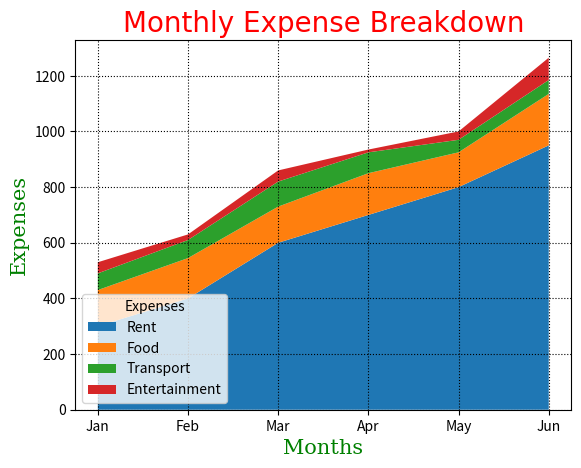

Python code for this plot:
# 📊 Stackplot Project 1: Monthly Expense Breakdown
# 🎯 Goal

# Show how different expense categories contribute to total monthly spending.

# 📁 Data Example
# 6–8 months
# Rent: [500, 500, 500, 500, 500, 500]
# Food: [150, 160, 170, 165, 180, 190]
# Transport: [60, 70, 65, 75, 80, 85]
# Entertainment: [40, 50, 45, 55, 60, 65]

# 🔍 Insight
# Which expense dominates?
# How total spending trends over time

import matplotlib.pyplot as plt

months = ["Jan", "Feb", "Mar", "Apr", "May", "Jun"]
Rent = [300, 400, 600, 700, 800, 950]
Food = [130, 145, 130, 150, 125, 185]
Transport = [60, 65, 90, 75, 45, 50]
Entertainment = [40, 20, 40, 10, 30, 80]

font1 = {"family": "verdana", "color" : "red", "size" : 20}
font2 = {"family": "serif", "color" : "green", "size" : 15}

labels = ["Rent", "Food", "Transport", "Entertainment"]
plt.grid(color = "k", linestyle = ":")
plt.stackplot(months, Rent, Food, Transport, Entertainment, labels = labels)
plt.title("Monthly Expense Breakdown", fontdict = font1)
plt.xlabel("Months", fontdict = font2)
plt.ylabel("Expenses", fontdict = font2)
plt.legend(loc = "lower left", title = "Expenses")
plt.show()
